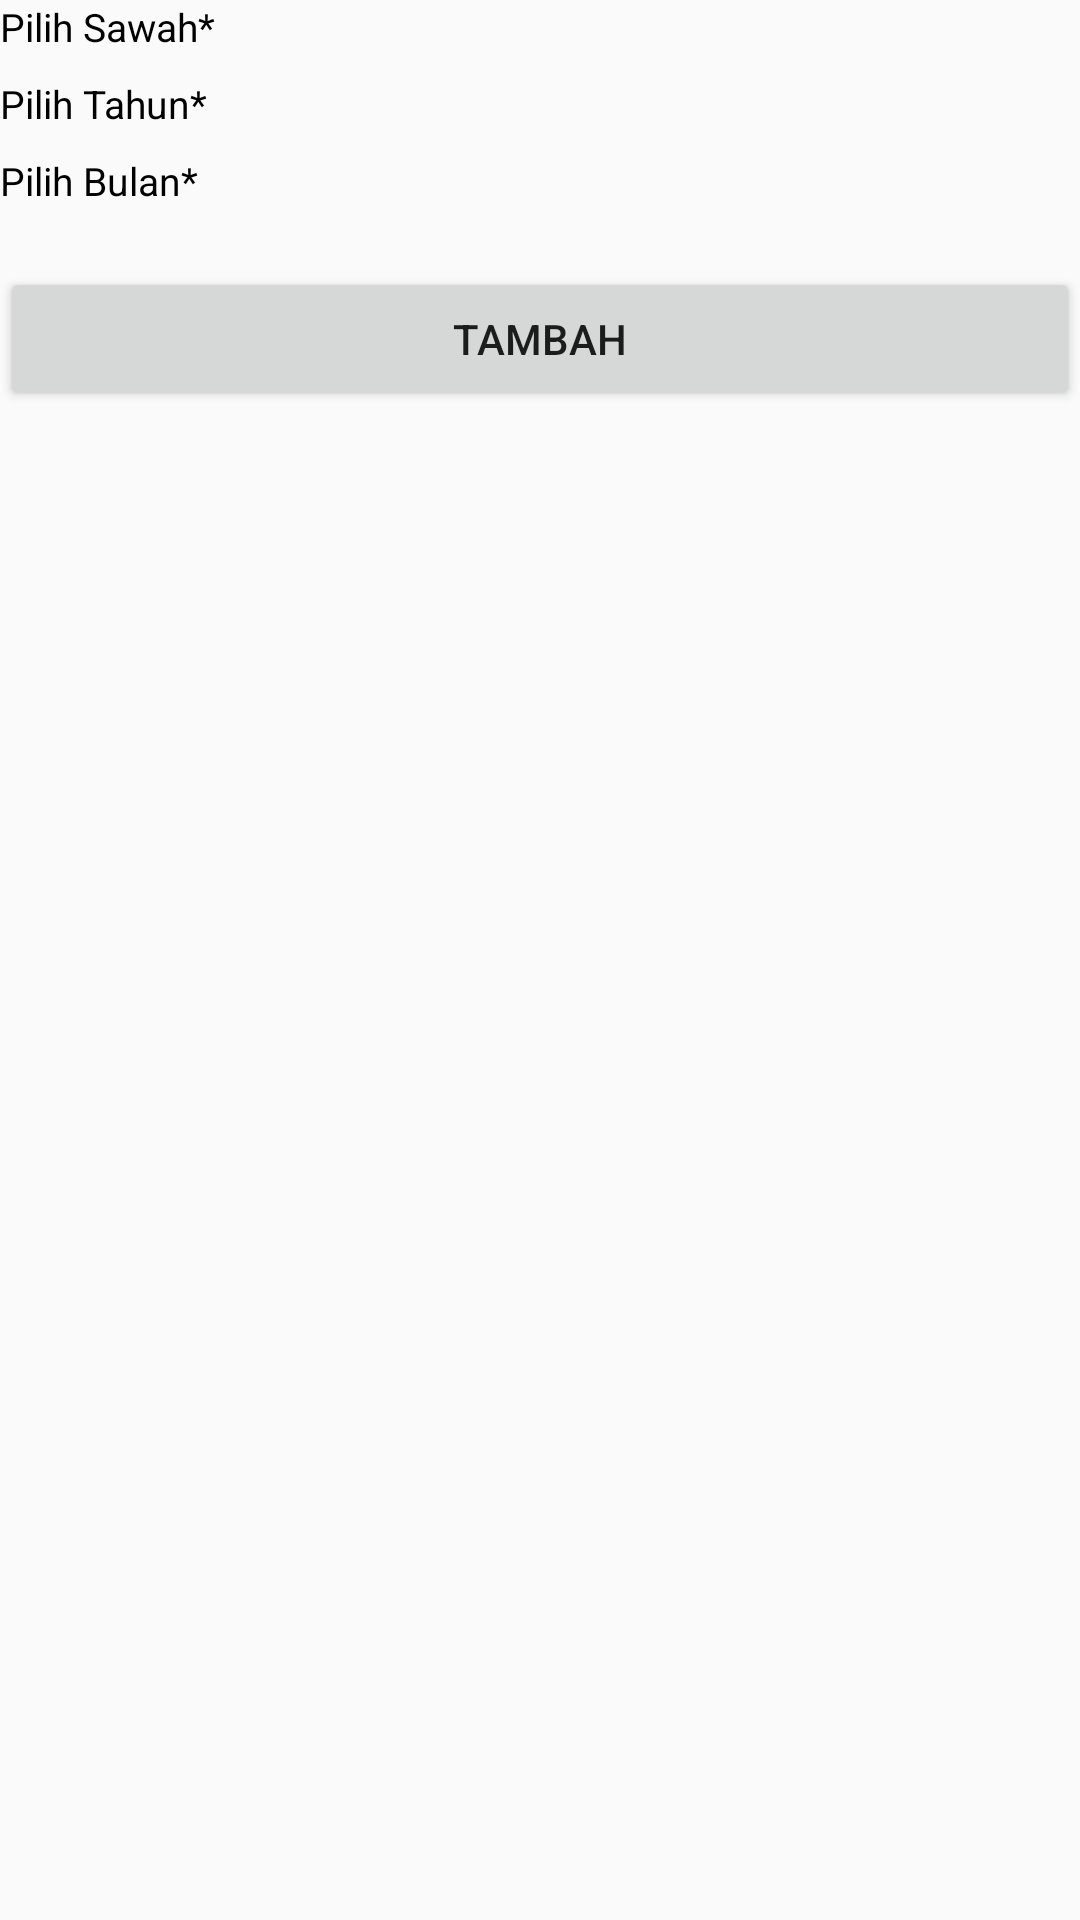

Write the Android layout XML for this screen, with the resource values it uses.
<!-- AndroidManifest.xml: application theme AppTheme -->
<!-- res/layout/fragment_tambah_periode.xml -->
<?xml version="1.0" encoding="utf-8"?>
<LinearLayout
    xmlns:android="http://schemas.android.com/apk/res/android" android:layout_width="match_parent"
    android:layout_height="match_parent"
    android:orientation="vertical">

    <TextView
        android:layout_width="wrap_content"
        android:layout_height="wrap_content"
        android:text="Pilih Sawah*"
        android:textColor="#000000"
        android:textSize="13sp"/>
    <Spinner
        android:id="@+id/spinner_pilih_sawah"
        android:layout_width="match_parent"
        android:layout_height="wrap_content"
        android:background="@drawable/spinner_background"/>

    <TextView
        android:layout_width="wrap_content"
        android:layout_height="wrap_content"
        android:text="Pilih Tahun*"
        android:textColor="#000000"
        android:layout_marginTop="8dp"
        android:textSize="13sp"/>
    <Spinner
        android:id="@+id/spinner_pilih_tahun"
        android:layout_width="match_parent"
        android:layout_height="wrap_content"
        android:background="@drawable/spinner_background"/>

    <TextView
        android:layout_width="wrap_content"
        android:layout_height="wrap_content"
        android:text="Pilih Bulan*"
        android:textColor="#000000"
        android:layout_marginTop="8dp"
        android:textSize="13sp"/>

    <Spinner
        android:id="@+id/spinner_pilih_bulan"
        android:layout_width="match_parent"
        android:layout_height="wrap_content"
        android:background="@drawable/spinner_background"/>

    <Button
        android:layout_marginTop="20dp"
        android:id="@+id/btn_tambah_periode"
        android:layout_width="match_parent"
        android:layout_height="wrap_content"
        android:text="Tambah"/>

</LinearLayout>
<!-- resources referenced by this layout -->
<resources>
  <!-- drawable spinner_background (drawable) -->
  <?xml version="1.0" encoding="utf-8"?>
  <selector xmlns:android="http://schemas.android.com/apk/res/android">
  
      <item><layer-list>
          <item><shape>
              <stroke android:width="1dp" android:color="#808080" />
  
              <corners android:radius="4dp" />
  
              <padding android:bottom="3dp" android:left="3dp" android:right="3dp" android:top="3dp" />
          </shape></item>
          <item
              android:width="32dp"
              android:height="32dp"
              android:drawable="@drawable/ic_spinner"
              android:gravity="bottom|right"/>
      </layer-list></item>
  
  </selector>
  <style name="AppTheme" parent="Theme.AppCompat.Light.NoActionBar">
          
          <item name="colorPrimary">@color/colorPrimary</item>
          <item name="colorPrimaryDark">@color/colorPrimaryDark</item>
          <item name="colorAccent">@color/colorAccent</item>
          <item name="android:colorForeground">@color/foreground_material_light</item>
      </style>
  <color name="colorPrimary">#3F51B5</color>
  <color name="colorPrimaryDark">#303F9F</color>
  <color name="colorAccent">#FF4081</color>
</resources>
